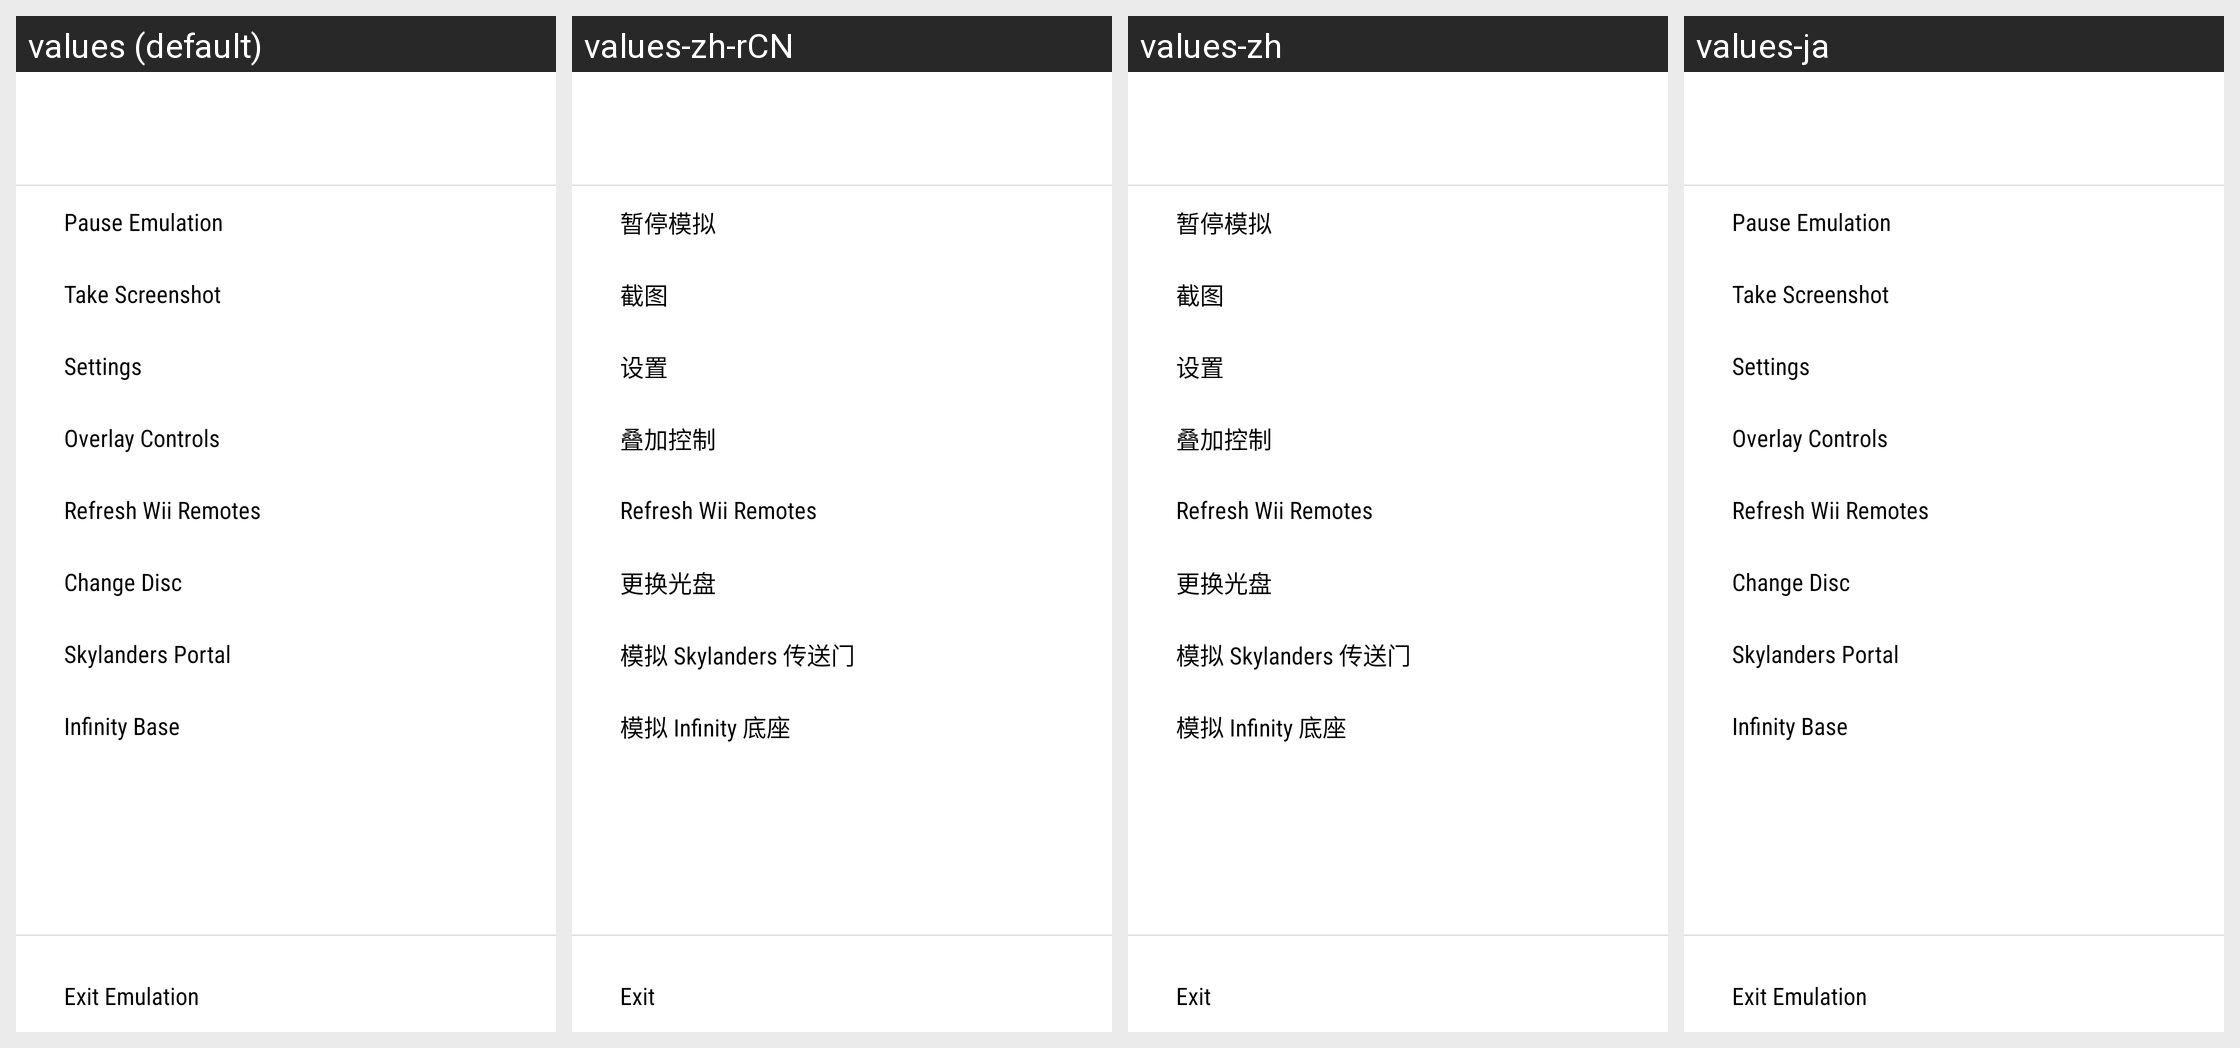

This grid shows one Android layout under several languages. Give, for every string resource on the screen, its name, the default text and each shown locale's text.
Android screen res/layout/fragment_ingame_menu.xml rendered under 4 locales, left to right: values (default), values-zh-rCN, values-zh, values-ja. Device: Nexus 5 (rendered at 1080×1920; each locale shown at half size, 540×960, under a caption strip naming it); theme Theme.MaterialComponents.DayNight.NoActionBar.
Strings drawn on this screen, with the default value and each locale's value (text and hints the layout hard-codes, and strings that could not be matched under every locale, appear in the picture but are not listed):

emulation_screenshot
  values: Take Screenshot
  values-zh-rCN: 截图
  values-zh: 截图
  values-ja: Take Screenshot  [not translated; the default value is used]

emulation_change_disc
  values: Change Disc
  values-zh-rCN: 更换光盘
  values-zh: 更换光盘
  values-ja: Change Disc  [not translated; the default value is used]
